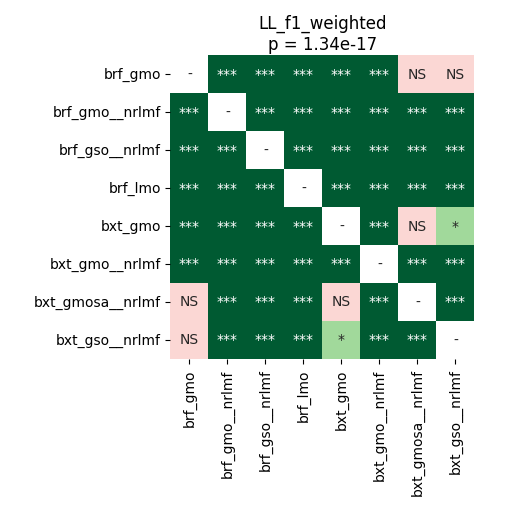

The table this chart was drawn from, first rows:
	brf_gmo	brf_gmo__nrlmf	brf_gso__nrlmf	brf_lmo	bxt_gmo	bxt_gmo__nrlmf	bxt_gmosa__nrlmf	bxt_gso__nrlmf
brf_gmo	1.0	3.884055397727273e-05	3.884055397727273e-05	3.884055397727273e-05	3.884055397727273e-05	3.884055397727273e-05	0.6685	0.0796
brf_gmo__nrlmf	3.884055397727273e-05	1.0	3.884055397727273e-05	3.884055397727273e-05	3.884055397727273e-05	0.0001858	3.884055397727273e-05	3.884055397727273e-05
brf_gso__nrlmf	3.884055397727273e-05	3.884055397727273e-05	1.0	3.884055397727273e-05	3.884055397727273e-05	3.884055397727273e-05	3.884055397727273e-05	3.884055397727273e-05
brf_lmo	3.884055397727273e-05	3.884055397727273e-05	3.884055397727273e-05	1.0	3.884055397727273e-05	3.884055397727273e-05	3.884055397727273e-05	3.884055397727273e-05
bxt_gmo	3.884055397727273e-05	3.884055397727273e-05	3.884055397727273e-05	3.884055397727273e-05	1.0	3.884055397727273e-05	0.5477	0.03247
bxt_gmo__nrlmf	3.884055397727273e-05	0.0001858	3.884055397727273e-05	3.884055397727273e-05	3.884055397727273e-05	1.0	3.884055397727273e-05	3.884055397727273e-05
bxt_gmosa__nrlmf	0.6685	3.884055397727273e-05	3.884055397727273e-05	3.884055397727273e-05	0.5477	3.884055397727273e-05	1.0	0.0002492
bxt_gso__nrlmf	0.0796	3.884055397727273e-05	3.884055397727273e-05	3.884055397727273e-05	0.03247	3.884055397727273e-05	0.0002492	1.0
